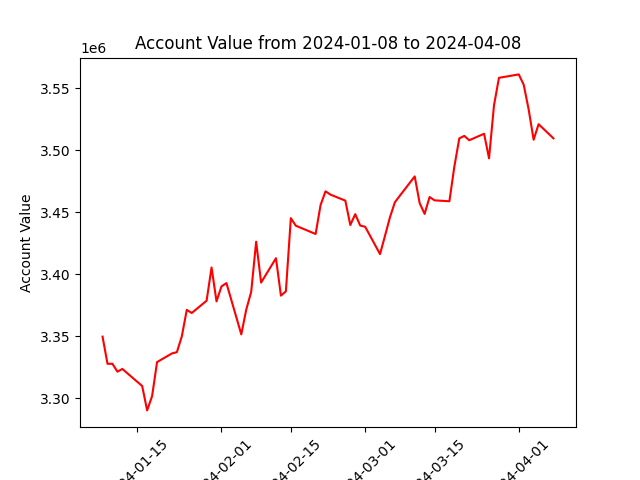

The data file committed next to this chart (first rows):
datadate, account_value
20240108, 3349557
20240109, 3327650
20240110, 3327633
20240111, 3321277
20240112, 3323470
20240116, 3309720
20240117, 3290042
20240118, 3301576
20240119, 3329011
20240122, 3335994
20240123, 3337013
20240124, 3349806
20240125, 3371151
20240126, 3368599
20240129, 3378537
20240130, 3405329
20240131, 3378013
20240201, 3390055
20240202, 3392748
20240205, 3351377
20240206, 3371326
20240207, 3385684
20240208, 3426155
20240209, 3393151
20240212, 3412818
20240213, 3382628
20240214, 3386061
20240215, 3445120
20240216, 3439047
20240220, 3432340
20240221, 3455684
20240222, 3466777
20240223, 3464114
20240226, 3459257
20240227, 3439597
20240228, 3448352
20240229, 3439155
20240301, 3438194
20240304, 3416120
20240305, 3430828
20240306, 3445793
20240307, 3457966
20240308, 3463224
20240311, 3478802
20240312, 3457226
20240313, 3448554
20240314, 3462182
20240315, 3459493
20240318, 3458742
20240319, 3486745
20240320, 3509487
20240321, 3511501
20240322, 3507971
20240325, 3513204
20240326, 3493373
20240327, 3536136
20240328, 3558329
20240401, 3561098
20240402, 3552738
20240403, 3532697
... 3 more rows
